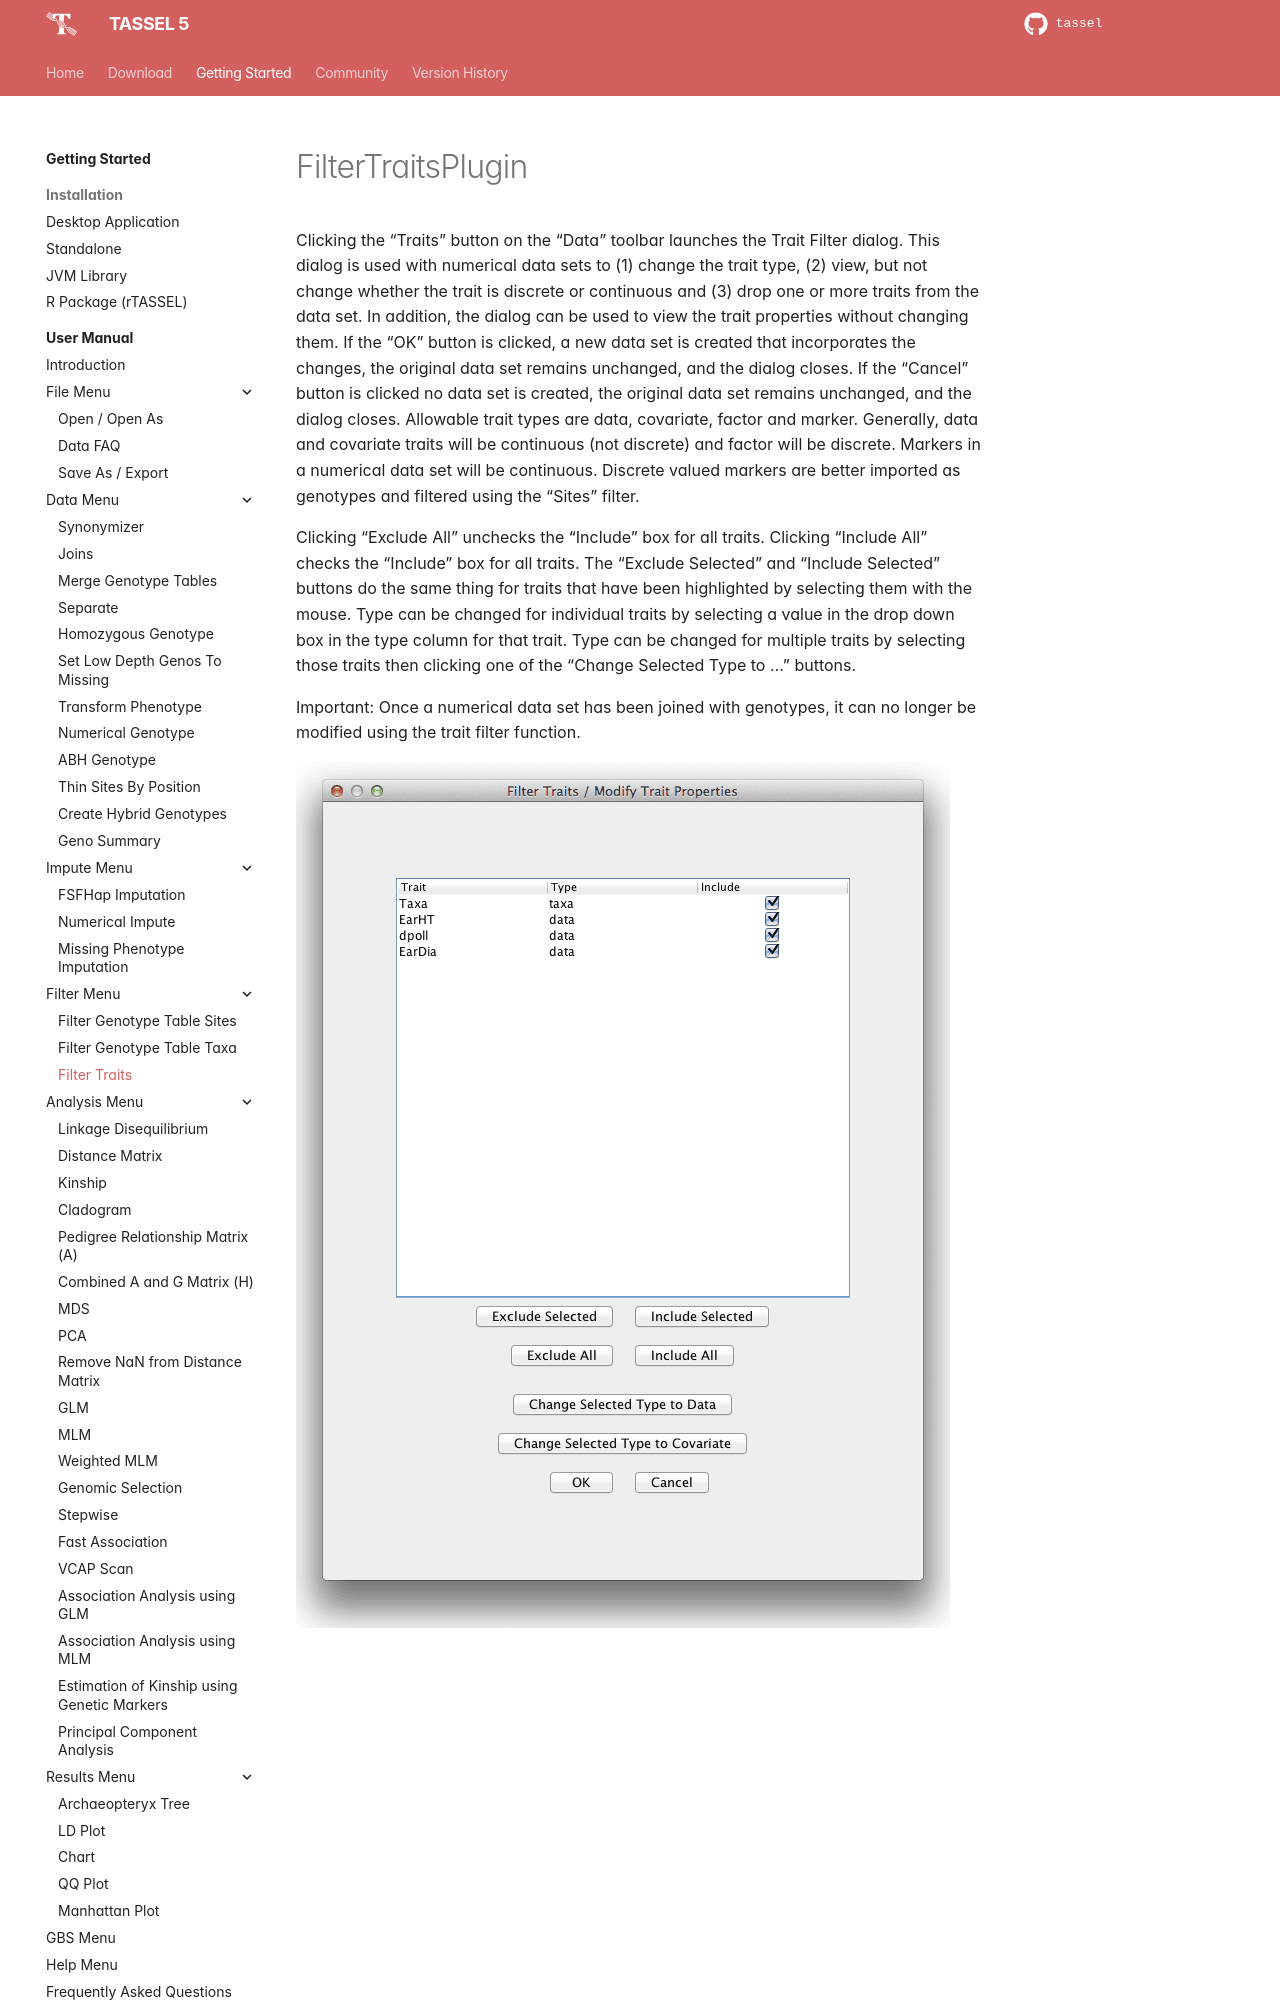

repository: maize-genetics/tassel · page: user_manual/filtermenu/filtertraitsplugin/index.html · generator: mkdocs

# FilterTraitsPlugin

Clicking the “Traits” button on the “Data” toolbar launches the Trait Filter dialog. This dialog is used with numerical data sets to (1) change the trait type, (2) view, but not change whether the trait is discrete or continuous and (3) drop one or more traits from the data set. In addition, the dialog can be used to view the trait properties without changing them. If the “OK” button is clicked, a new data set is created that incorporates the changes, the original data set remains unchanged, and the dialog closes. If the “Cancel” button is clicked no data set is created, the original data set remains unchanged, and the dialog closes.
Allowable trait types are data, covariate, factor and marker. Generally, data and covariate traits will be continuous (not discrete) and factor will be discrete. Markers in a numerical data set will be continuous. Discrete valued markers are better imported as genotypes and filtered using the “Sites” filter.
